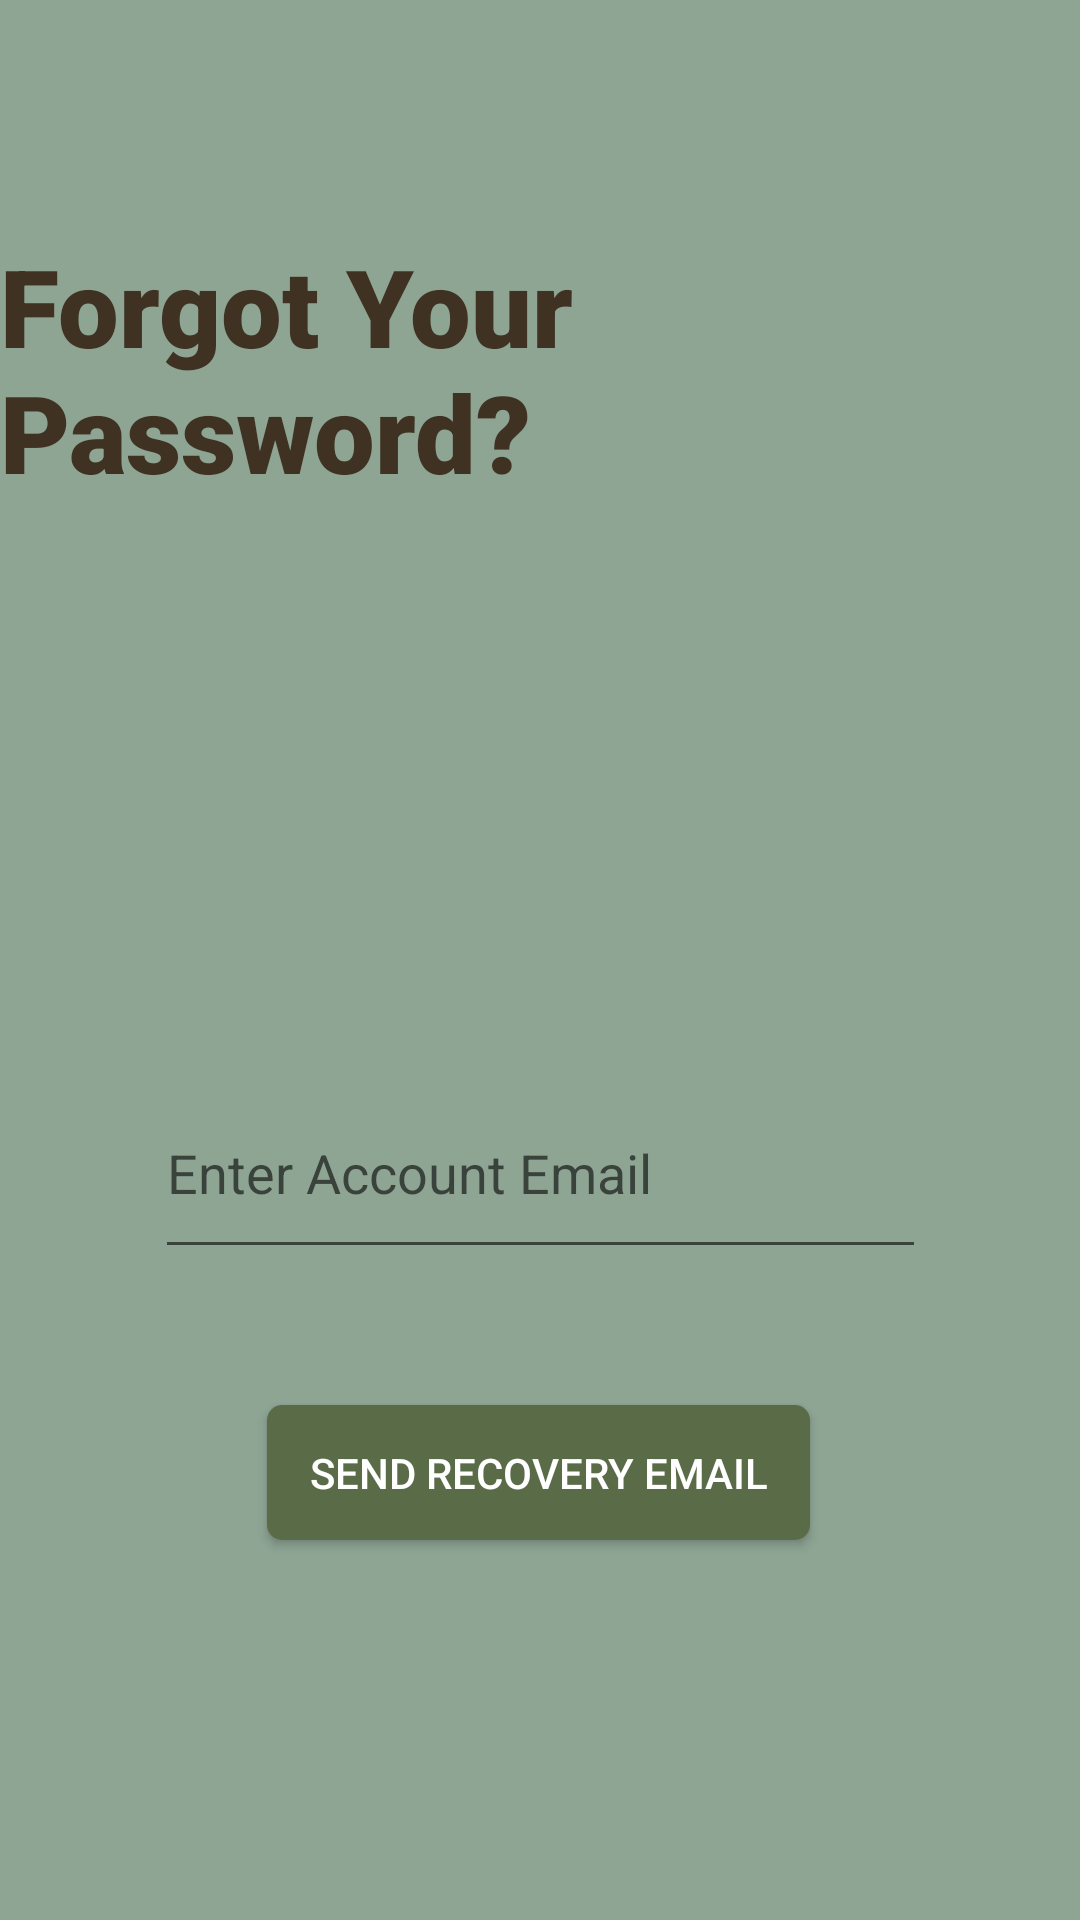

The Android layout XML behind this screen, and the referenced resources:
<!-- AndroidManifest.xml: application theme Theme.AppCompat.Light.NoActionBar -->
<!-- res/layout/forgotpassword.xml -->
<?xml version="1.0" encoding="utf-8"?>
<androidx.constraintlayout.widget.ConstraintLayout
    xmlns:android="http://schemas.android.com/apk/res/android"
    xmlns:app="http://schemas.android.com/apk/res-auto"
    android:layout_width="match_parent"
    android:layout_height="match_parent"
    android:background="@color/green_blue">

    <TextView
        android:id="@+id/prompt"
        android:layout_width="wrap_content"
        android:layout_height="wrap_content"
        android:layout_centerHorizontal="true"
        android:fontFamily="sans-serif-black"
        android:text="@string/forgot_your_password"
        android:textColor="@color/Chocolate"
        android:textSize="36sp"
        app:layout_constraintBottom_toBottomOf="parent"
        app:layout_constraintEnd_toEndOf="parent"
        app:layout_constraintHorizontal_bias="0.498"
        app:layout_constraintStart_toStartOf="parent"
        app:layout_constraintTop_toTopOf="parent"
        app:layout_constraintVertical_bias="0.141" />

    <EditText
        android:id="@+id/email_recover"
        android:layout_width="257dp"
        android:layout_height="67dp"
        android:layout_marginTop="188dp"
        app:layout_constraintBottom_toBottomOf="parent"
        app:layout_constraintEnd_toEndOf="parent"
        app:layout_constraintStart_toStartOf="parent"
        app:layout_constraintTop_toBottomOf="@+id/prompt"
        app:layout_constraintVertical_bias="0.0"
        android:layout_centerInParent="true"
        android:drawableStart="@drawable/ic_email"
        android:drawableLeft="@drawable/ic_email"
        android:hint="@string/enter_account_email"
        android:ems="10"
        android:importantForAutofill="no"
        android:inputType="textEmailAddress"
        android:textColorHighlight="#FFFFFF" />

    <Button
        android:id="@+id/button"
        android:layout_width="181dp"
        android:layout_height="45dp"
        android:layout_centerInParent="true"
        android:layout_marginTop="20dp"
        android:background="@drawable/btn_login"
        android:text="@string/send_recovery_email"
        android:textColor="@color/white"
        android:fontFamily="sans-serif-medium"
        app:layout_constraintBottom_toBottomOf="parent"
        app:layout_constraintEnd_toEndOf="parent"
        app:layout_constraintHorizontal_bias="0.498"
        app:layout_constraintStart_toStartOf="parent"
        app:layout_constraintTop_toBottomOf="@+id/email_recover"
        app:layout_constraintVertical_bias="0.166" />
</androidx.constraintlayout.widget.ConstraintLayout>
<!-- resources referenced by this layout -->
<resources>
  <color name="Chocolate">#3f3222</color>
  <color name="green_blue">#8ea594</color>
  <color name="white">#ffffff </color>
  <!-- drawable btn_login (drawable) -->
  <?xml version="1.0" encoding="utf-8"?>
  <shape xmlns:android="http://schemas.android.com/apk/res/android"
      android:padding="10dp"
      android:shape="rectangle">
      <solid android:color="@color/forestGreen"/>
  
      <corners
          android:bottomLeftRadius="5dp"
          android:bottomRightRadius="5dp"
          android:topLeftRadius="5dp"
          android:topRightRadius="5dp" />
  
  </shape>
  <string name="enter_account_email">Enter Account Email</string>
  <string name="forgot_your_password">Forgot Your Password?</string>
  <string name="send_recovery_email">Send Recovery Email</string>
  <color name="forestGreen">#5a6b47</color>
</resources>
